Run: headless pygame with SDL's dummy video driver; simulated clock (each Clock.tick advances the game by its frame time, no real sleeping); random seed 0; keys injected as events and as key.get_pressed() state; no mouse input.
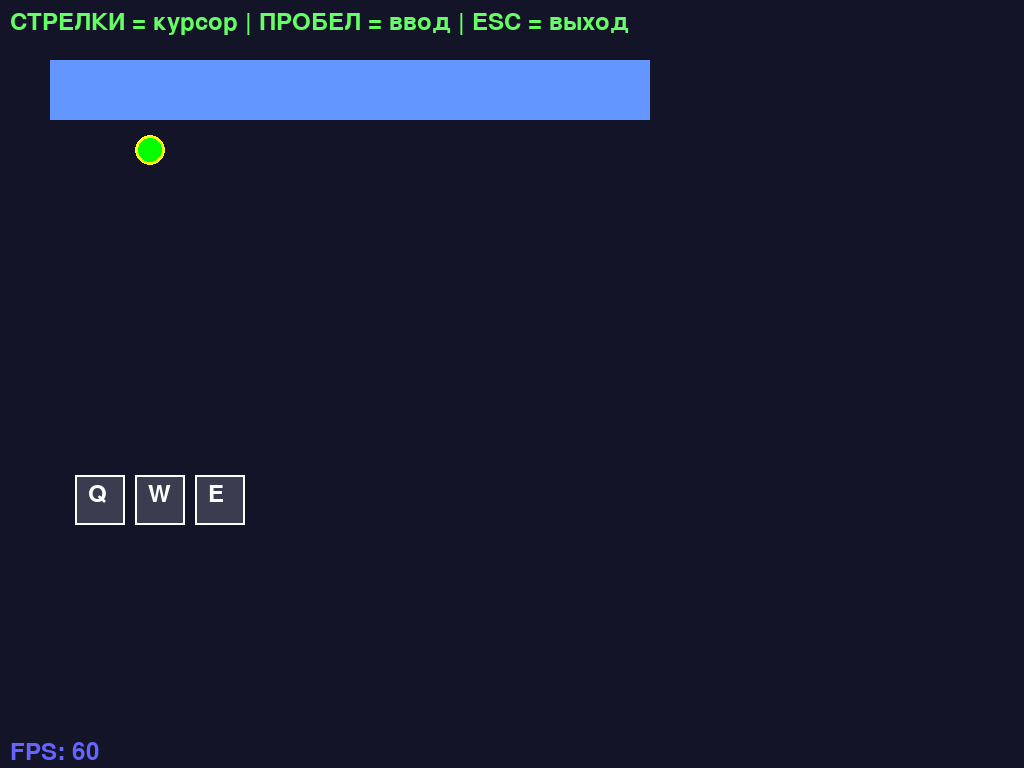
Frame 1 of 4 · flips 1–60 · no input
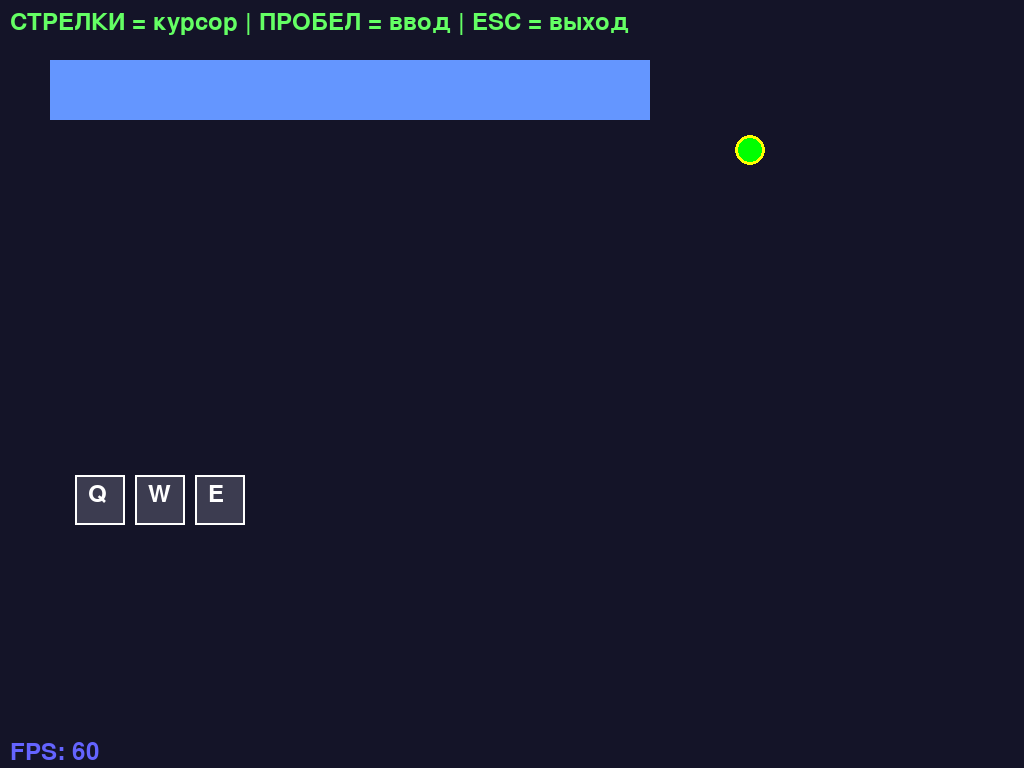
Frame 2 of 4 · flips 61–180 · tapped SPACE, RETURN · held RIGHT (→), D
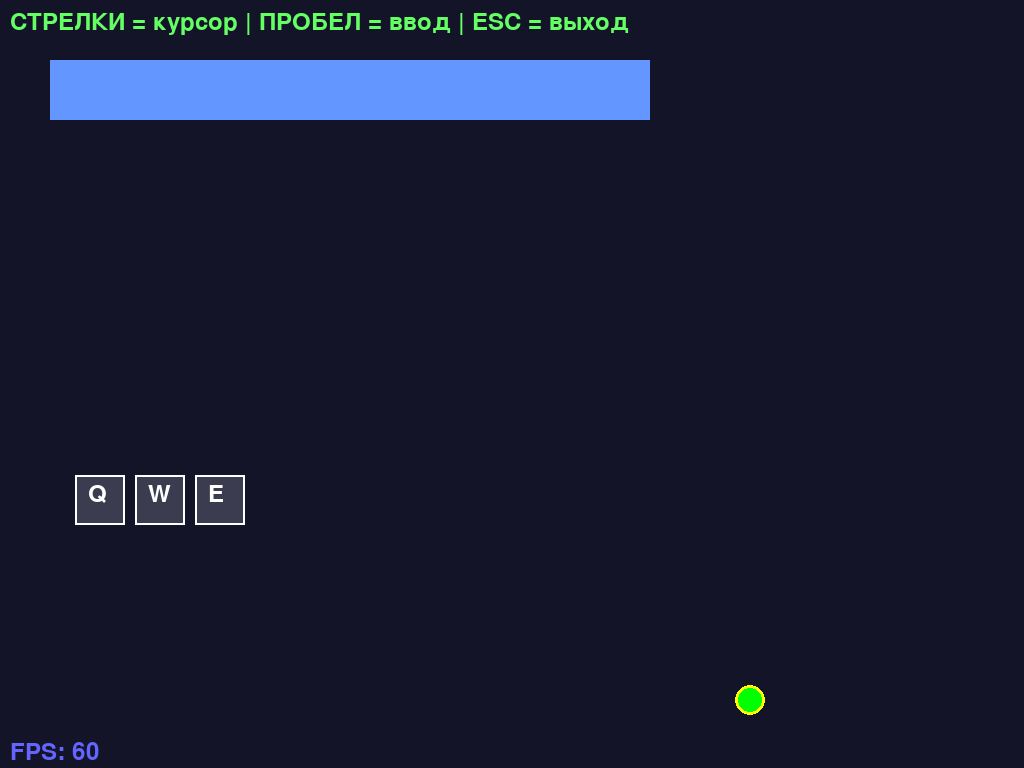
Frame 3 of 4 · flips 181–300 · held DOWN (↓), S
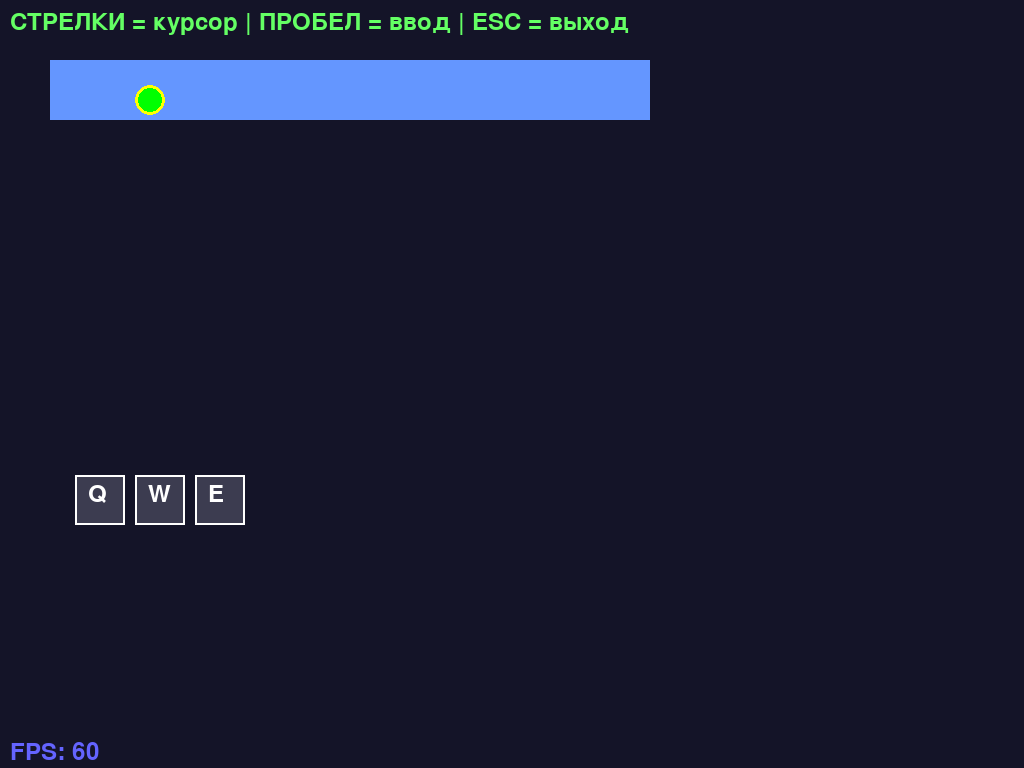
Frame 4 of 4 · flips 301–420 · held LEFT (←), A, UP (↑), W

The pygame program that drew these frames:

import pygame
import sys

# Инициализация с проверкой ошибок
pygame.init()
try:
    screen = pygame.display.set_mode((1024, 768))
    pygame.display.set_caption("GestureOS v0.1 - НАЖМИ СТРЕЛКИ!")
    clock = pygame.time.Clock()
    font = pygame.font.Font(None, 36)
    print("✅ GestureOS: окно создано! Управление: СТРЕЛКИ + ПРОБЕЛ")
except Exception as e:
    print(f"❌ Ошибка pygame: {e}")
    sys.exit(1)

text_input = ""
cursor_pos = [150, 150]
keys = [
    {"text": "Q", "x": 100, "y": 500},
    {"text": "W", "x": 160, "y": 500},
    {"text": "E", "x": 220, "y": 500},
]

running = True
frame_count = 0

while running:
    frame_count += 1
    
    # Обработка событий
    for event in pygame.event.get():
        if event.type == pygame.QUIT:
            running = False
        if event.type == pygame.KEYDOWN:
            if event.key == pygame.K_ESCAPE:
                running = False
    
    # Управление курсором (стрелки)
    keys_pressed = pygame.key.get_pressed()
    if keys_pressed[pygame.K_LEFT]:   cursor_pos[0] = max(0, cursor_pos[0] - 5)
    if keys_pressed[pygame.K_RIGHT]:  cursor_pos[0] = min(1000, cursor_pos[0] + 5)
    if keys_pressed[pygame.K_UP]:     cursor_pos[1] = max(0, cursor_pos[1] - 5)
    if keys_pressed[pygame.K_DOWN]:   cursor_pos[1] = min(700, cursor_pos[1] + 5)
    
    # Ввод текста (SPACE над клавишей)
    if keys_pressed[pygame.K_SPACE]:
        for key in keys:
            dist = ((cursor_pos[0] - key["x"])**2 + (cursor_pos[1] - key["y"])**2)**0.5
            if dist < 35:
                text_input += key["text"]
                pygame.time.wait(200)  # Анти-спам
    
    # ОТРИСОВКА — ВАЖНО: каждый кадр!
    screen.fill((20, 20, 40))  # Темно-синий фон
    
    # Текст инструкций
    instr = font.render("СТРЕЛКИ = курсор | ПРОБЕЛ = ввод | ESC = выход", True, (100, 255, 100))
    screen.blit(instr, (10, 10))
    
    # Поле ввода
    pygame.draw.rect(screen, (100, 150, 255), (50, 60, 600, 60))
    text_surf = font.render(text_input, True, (255, 255, 255))
    screen.blit(text_surf, (70, 75))
    
    # Зеленый курсор
    pygame.draw.circle(screen, (0, 255, 0), (int(cursor_pos[0]), int(cursor_pos[1])), 15)
    pygame.draw.circle(screen, (255, 255, 0), (int(cursor_pos[0]), int(cursor_pos[1])), 15, 3)
    
    # Клавиши с подсветкой
    for key in keys:
        dist = ((cursor_pos[0] - key["x"])**2 + (cursor_pos[1] - key["y"])**2)**0.5
        color = (100, 200, 255) if dist < 35 else (60, 60, 80)
        pygame.draw.rect(screen, color, (key["x"]-25, key["y"]-25, 50, 50))
        pygame.draw.rect(screen, (255,255,255), (key["x"]-25, key["y"]-25, 50, 50), 2)
        text_surf = font.render(key["text"], True, (255, 255, 255))
        screen.blit(text_surf, (key["x"]-12, key["y"]-18))
    
    # FPS счётчик (отладка)
    fps_text = font.render(f"FPS: {int(clock.get_fps())}", True, (100, 100, 255))
    screen.blit(fps_text, (10, 740))
    
    # 🔥 ГЛАВНОЕ: ОБНОВИТЬ ЭКРАН КАЖДЫЙ КАДР!
    pygame.display.flip()
    clock.tick(60)

print("👋 GestureOS завершен")
pygame.quit()
sys.exit()
